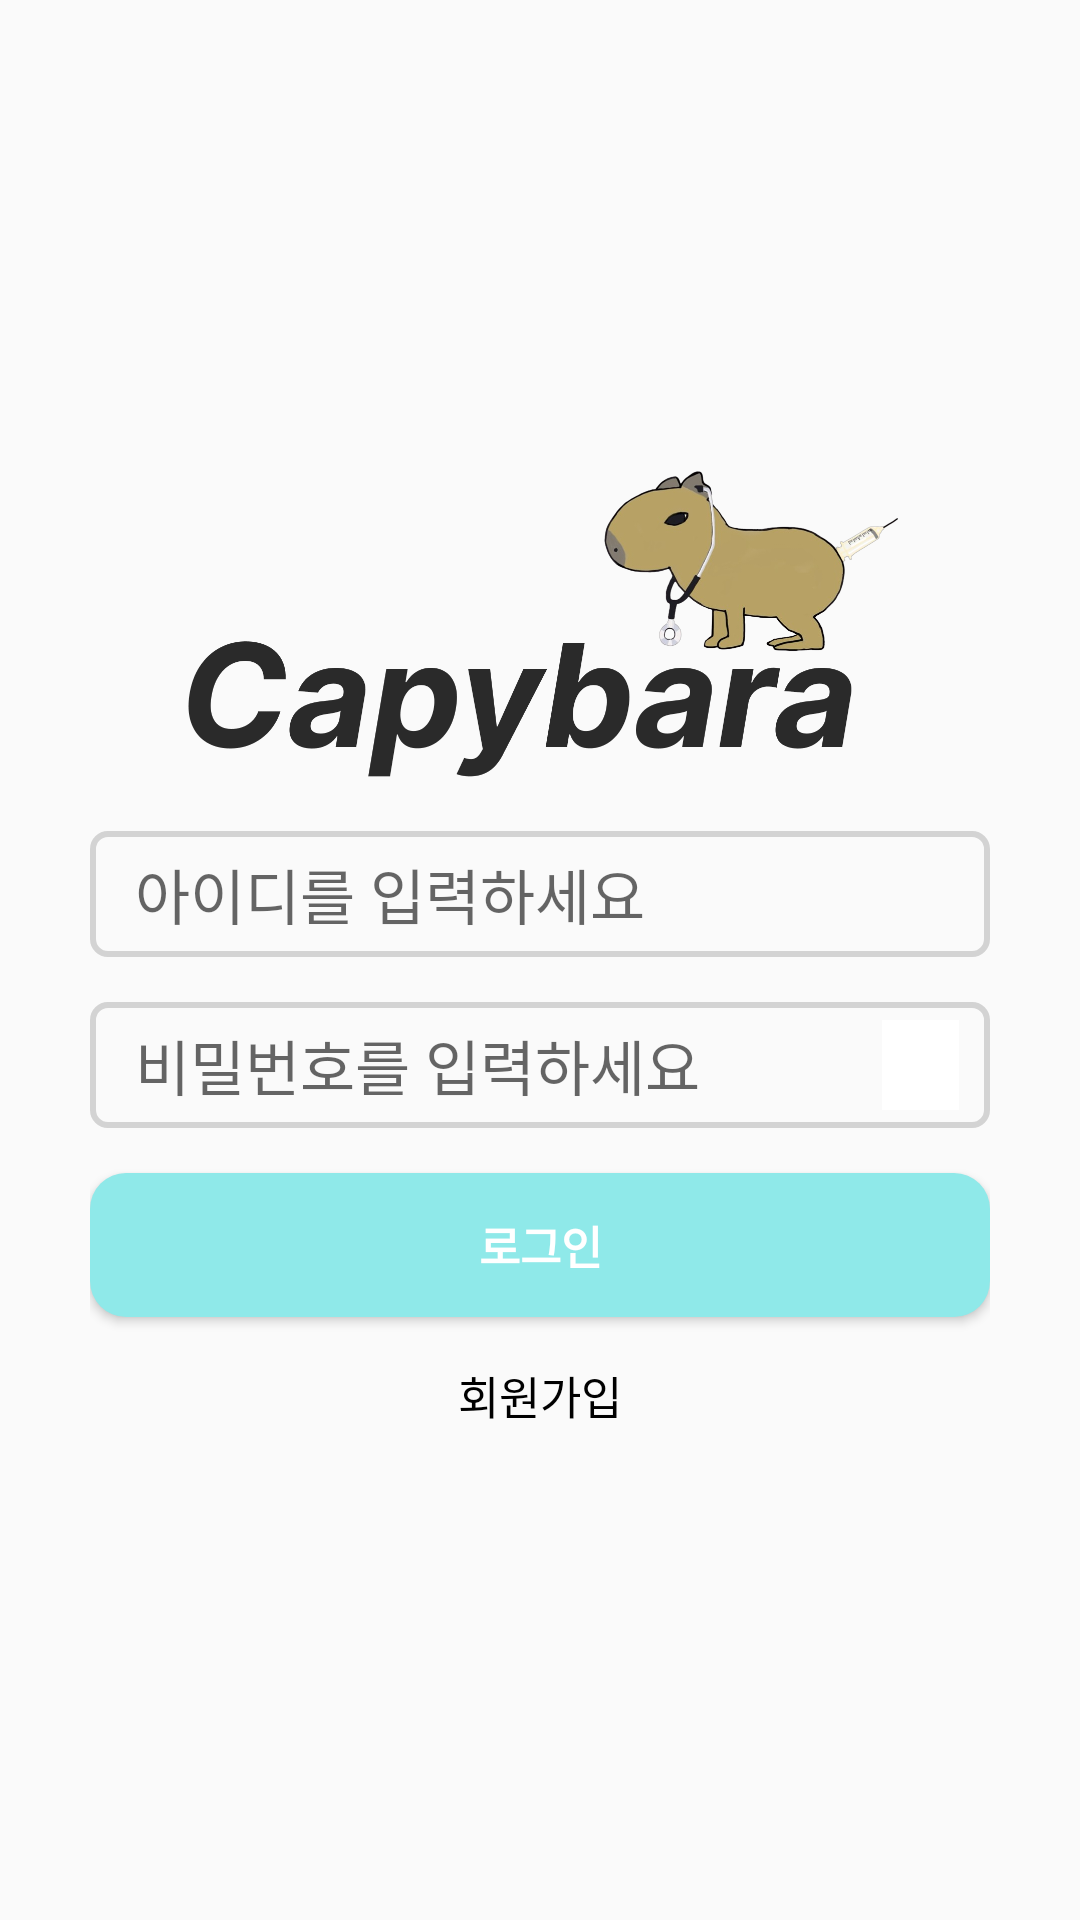

Android layout source for this screen:
<!-- AndroidManifest.xml: application theme Theme.DataBasePrograming -->
<!-- res/layout/login_screen.xml -->
<?xml version="1.0" encoding="utf-8"?>
<LinearLayout xmlns:android="http://schemas.android.com/apk/res/android"
    android:layout_width="match_parent"
    android:layout_height="match_parent"
    android:orientation="vertical"
    android:paddingLeft="30dp"
    android:paddingRight="30dp">

    <LinearLayout
        android:layout_width="match_parent"
        android:layout_height="0dp"
        android:layout_weight="3">

    </LinearLayout>

    <LinearLayout
        android:layout_width="match_parent"
        android:layout_height="0dp"
        android:layout_weight="8"
        android:orientation="vertical">

        <ImageView
            android:layout_width="240dp"
            android:layout_height="140dp"
            android:layout_gravity="center"
            android:src="@drawable/capybara_icon2" />

        <LinearLayout
            android:layout_width="match_parent"
            android:layout_height="42dp"
            android:layout_marginBottom="15dp"
            android:background="@drawable/round_border"
            android:orientation="horizontal">

            <EditText
                android:id="@+id/id_textview"
                android:layout_width="0dp"
                android:layout_height="wrap_content"
                android:layout_gravity="center"
                android:layout_weight="0.9"
                android:background="@null"
                android:fontFamily="@font/pretendard_medium"
                android:fontWeight="400"
                android:hint="아이디를 입력하세요"
                android:paddingLeft="15dp"
                android:textColor="#000000"
                android:textSize="20dp" />
        </LinearLayout>

        <LinearLayout
            android:layout_width="match_parent"
            android:layout_height="42dp"
            android:layout_marginBottom="15dp"
            android:background="@drawable/round_border"
            android:orientation="horizontal">

            <EditText
                android:id="@+id/pw_textview"
                android:layout_width="0dp"
                android:layout_height="wrap_content"
                android:layout_gravity="center"
                android:layout_weight="0.9"
                android:background="@null"
                android:fontFamily="@font/pretendard_medium"
                android:fontWeight="400"
                android:hint="비밀번호를 입력하세요"
                android:inputType="textPassword"
                android:paddingLeft="15dp"
                android:textColor="#000000"
                android:textSize="20dp" />

            <ImageButton
                android:id="@+id/show_pw_button"
                android:layout_width="0dp"
                android:layout_height="30dp"
                android:layout_gravity="center"
                android:layout_marginLeft="30dp"
                android:layout_marginRight="10dp"
                android:layout_weight="0.1"
                android:background="#FFFFFF"
                android:src="@drawable/closedeye" />
        </LinearLayout>

        <Button
            android:id="@+id/login_button"
            android:layout_width="match_parent"
            android:layout_height="wrap_content"
            android:layout_marginBottom="15dp"
            android:background="@drawable/button_background"
            android:elevation="30dp"
            android:text="로그인"
            android:textColor="#fff"
            android:textSize="15sp"
            android:textStyle="bold" />

        <LinearLayout
            android:layout_width="match_parent"
            android:layout_height="wrap_content"
            android:orientation="horizontal">


            <TextView
                android:id="@+id/join"
                android:layout_width="0dp"
                android:layout_height="wrap_content"
                android:layout_weight="3"
                android:fontFamily="@font/pretendard_medium"
                android:fontWeight="400"
                android:gravity="center"
                android:text="회원가입"
                android:textColor="#000000"
                android:textSize="15dp" />
        </LinearLayout>
    </LinearLayout>

    <LinearLayout
        android:layout_width="match_parent"
        android:layout_height="0dp"
        android:layout_weight="3"></LinearLayout>
</LinearLayout>
<!-- resources referenced by this layout -->
<resources>
  <!-- drawable button_background (drawable-v24) -->
  <?xml version="1.0" encoding="utf-8"?>
  <selector xmlns:android="http://schemas.android.com/apk/res/android">
      <item>
          <shape xmlns:android="http://schemas.android.com/apk/res/android"
              android:shape="rectangle"
              >
              <solid android:color="#8FE9E9" />
              <corners
                  android:bottomLeftRadius="12dp"
                  android:bottomRightRadius="12dp"
                  android:topLeftRadius="12dp"
                  android:topRightRadius="12dp"
                  />
          </shape>
      </item>
  </selector>
  <!-- drawable capybara_icon2: png bitmap (drawable, 136336 bytes) -->
  <!-- drawable round_border (drawable-v24) -->
  <?xml version="1.0" encoding="utf-8"?>
  <selector xmlns:android="http://schemas.android.com/apk/res/android">
      <item>
          <shape xmlns:android="http://schemas.android.com/apk/res/android"
              android:shape="rectangle"
              >
              <stroke
                  android:width = "2dp"
                  android:color = "#D3D3D3"
                  />
  
              <corners
                  android:bottomLeftRadius="5dp"
                  android:bottomRightRadius="5dp"
                  android:topLeftRadius="5dp"
                  android:topRightRadius="5dp"
                  />
          </shape>
      </item>
  </selector>
  <style name="Theme.DataBasePrograming" parent="Theme.AppCompat.DayNight.DarkActionBar">
          
          <item name="colorPrimary">@color/purple_500</item>
          <item name="colorPrimaryVariant">@color/purple_700</item>
          <item name="colorOnPrimary">@color/white</item>
          
          <item name="colorSecondary">@color/teal_200</item>
          <item name="colorSecondaryVariant">@color/teal_700</item>
          <item name="colorOnSecondary">@color/black</item>
          
          <item name="android:statusBarColor" tools:targetApi="l">?attr/colorPrimaryVariant</item>
          
  
  
          <item name="windowActionBar">false</item>
          <item name="windowNoTitle">true</item>
      </style>
  <!-- not gathered from this repository: default colours our renderer supplied (Android Studio template values) -->
  <color name="purple_500">#FF6200EE</color>
  <color name="purple_700">#FF3700B3</color>
  <color name="teal_200">#FF03DAC5</color>
  <color name="teal_700">#FF018786</color>
  <color name="black">#FF000000</color>
  <color name="white">#FFFFFFFF</color>
</resources>
